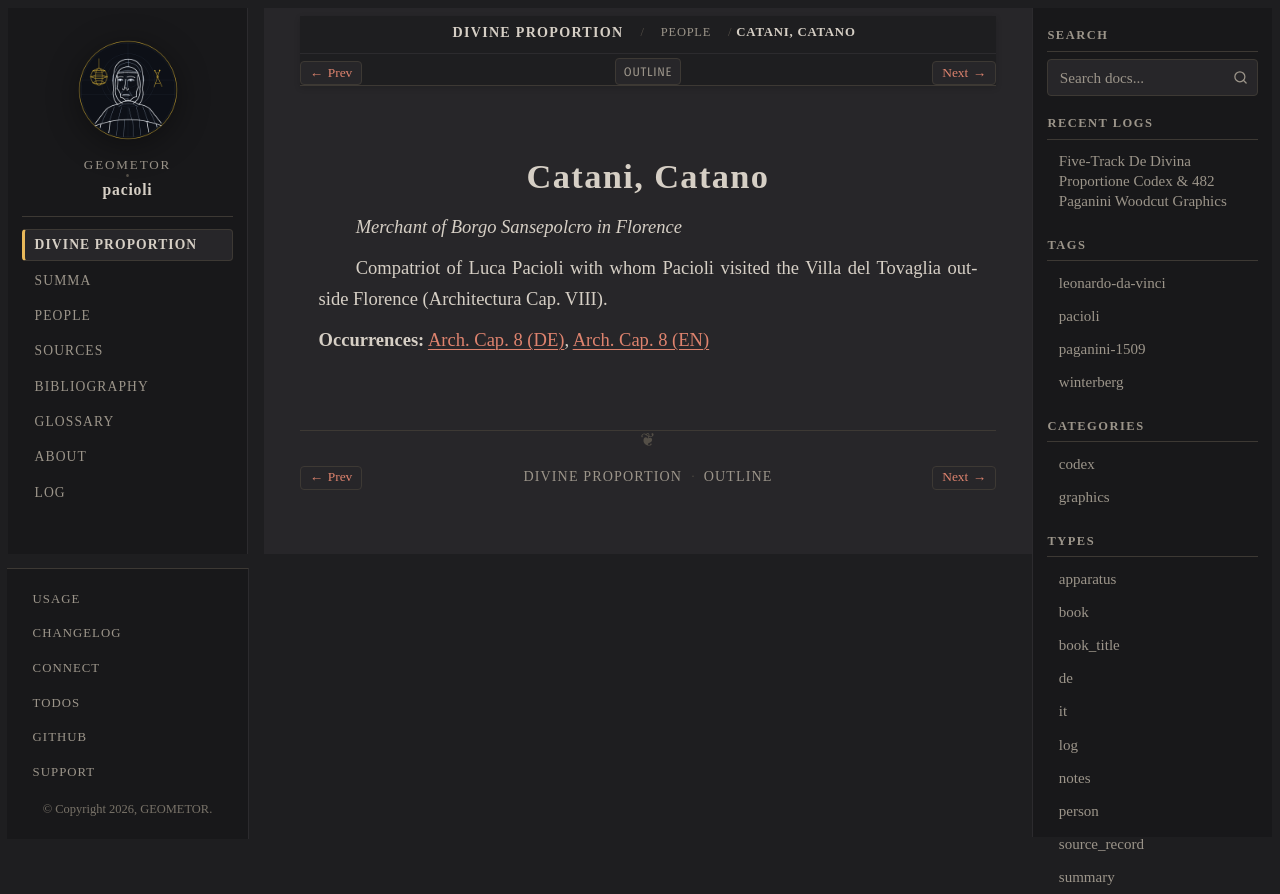

repository: geometor/pacioli · page: de_divina_proportione/people/catano-catani.html · generator: sphinx

:type: person
:layout: book
:lifespan: da Borgo Sansepolcro
:excerpt: Merchant of Borgo Sansepolcro in Florence

.. _person-catano-catani:

Catani, Catano
==============

*Merchant of Borgo Sansepolcro in Florence*

Compatriot of Luca Pacioli with whom Pacioli visited the Villa del Tovaglia outside Florence (Architectura Cap. VIII).

**Occurrences:** :doc:`Arch. Cap. 8 (DE) </de_divina_proportione/architectura/cap_08/de>`, :doc:`Arch. Cap. 8 (EN) </de_divina_proportione/architectura/cap_08/index>`
